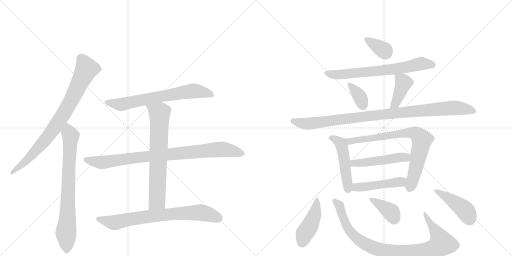
t = 0.00 s
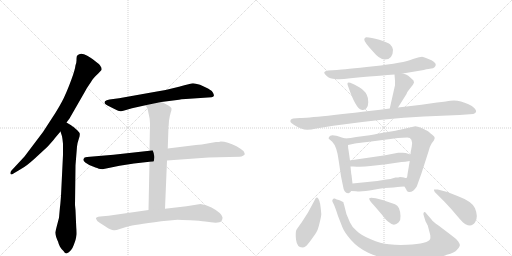
t = 2.87 s
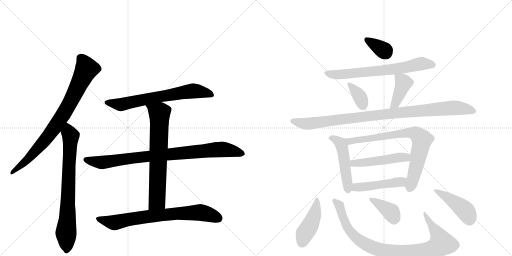
t = 5.73 s
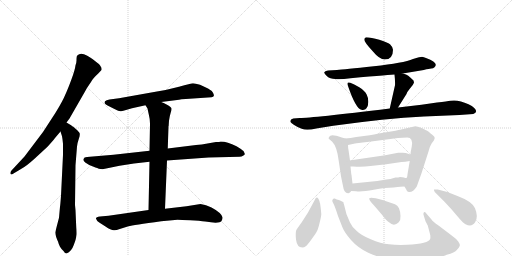
t = 8.60 s
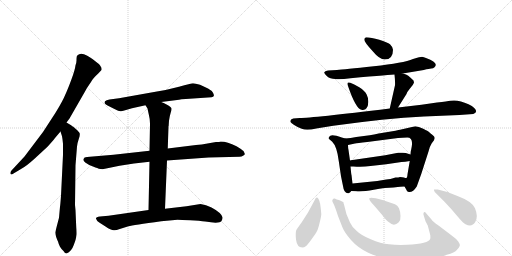
t = 11.46 s
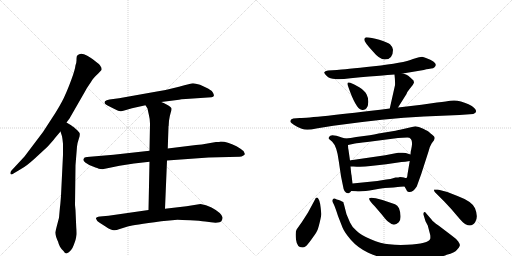
t = 14.33 s

The animated SVG that drew these frames (rendered in a browser with its animation timeline set to each time). Animation: 19 CSS @keyframes rules; one cycle of 14.33 s.

<svg version="1.1" viewBox="0 0 2048 1024" xmlns="http://www.w3.org/2000/svg">
  <g stroke="lightgray" stroke-dasharray="1,1" stroke-width="1" transform="scale(4, 4)">
    <line x1="0" y1="0" x2="256" y2="256"></line>
    <line x1="256" y1="0" x2="0" y2="256"></line>
    <line x1="128" y1="0" x2="128" y2="256"></line>
    <line x1="0" y1="128" x2="256" y2="128"></line>
    <line x1="256" y1="0" x2="512" y2="256"></line>
    <line x1="512" y1="0" x2="256" y2="256"></line>
    <line x1="384" y1="0" x2="384" y2="256"></line>
    <line x1="256" y1="128" x2="512" y2="128"></line>
  </g>
<g transform="scale(1, -1) translate(0, -850)">
   <style type="text/css">
    @keyframes keyframes0 {
      from {
       stroke: black;
       stroke-dashoffset: 821;
       stroke-width: 128;
       }
       73% {
       animation-timing-function: step-end;
       stroke: black;
       stroke-dashoffset: 0;
       stroke-width: 128;
       }
       to {
       stroke: black;
       stroke-width: 1024;
       }
       }
       #make-me-a-hanzi-animation-0 {
         animation: keyframes0 0.918132s both;
         animation-delay: 0.000000s;
         animation-timing-function: linear;
       }
    @keyframes keyframes1 {
      from {
       stroke: black;
       stroke-dashoffset: 761;
       stroke-width: 128;
       }
       71% {
       animation-timing-function: step-end;
       stroke: black;
       stroke-dashoffset: 0;
       stroke-width: 128;
       }
       to {
       stroke: black;
       stroke-width: 1024;
       }
       }
       #make-me-a-hanzi-animation-1 {
         animation: keyframes1 0.869303s both;
         animation-delay: 0.918132s;
         animation-timing-function: linear;
       }
    @keyframes keyframes2 {
      from {
       stroke: black;
       stroke-dashoffset: 681;
       stroke-width: 128;
       }
       69% {
       animation-timing-function: step-end;
       stroke: black;
       stroke-dashoffset: 0;
       stroke-width: 128;
       }
       to {
       stroke: black;
       stroke-width: 1024;
       }
       }
       #make-me-a-hanzi-animation-2 {
         animation: keyframes2 0.804199s both;
         animation-delay: 1.787435s;
         animation-timing-function: linear;
       }
    @keyframes keyframes3 {
      from {
       stroke: black;
       stroke-dashoffset: 886;
       stroke-width: 128;
       }
       74% {
       animation-timing-function: step-end;
       stroke: black;
       stroke-dashoffset: 0;
       stroke-width: 128;
       }
       to {
       stroke: black;
       stroke-width: 1024;
       }
       }
       #make-me-a-hanzi-animation-3 {
         animation: keyframes3 0.971029s both;
         animation-delay: 2.591634s;
         animation-timing-function: linear;
       }
    @keyframes keyframes4 {
      from {
       stroke: black;
       stroke-dashoffset: 703;
       stroke-width: 128;
       }
       70% {
       animation-timing-function: step-end;
       stroke: black;
       stroke-dashoffset: 0;
       stroke-width: 128;
       }
       to {
       stroke: black;
       stroke-width: 1024;
       }
       }
       #make-me-a-hanzi-animation-4 {
         animation: keyframes4 0.822103s both;
         animation-delay: 3.562663s;
         animation-timing-function: linear;
       }
    @keyframes keyframes5 {
      from {
       stroke: black;
       stroke-dashoffset: 748;
       stroke-width: 128;
       }
       71% {
       animation-timing-function: step-end;
       stroke: black;
       stroke-dashoffset: 0;
       stroke-width: 128;
       }
       to {
       stroke: black;
       stroke-width: 1024;
       }
       }
       #make-me-a-hanzi-animation-5 {
         animation: keyframes5 0.858724s both;
         animation-delay: 4.384766s;
         animation-timing-function: linear;
       }
    @keyframes keyframes6 {
      from {
       stroke: black;
       stroke-dashoffset: 348;
       stroke-width: 128;
       }
       53% {
       animation-timing-function: step-end;
       stroke: black;
       stroke-dashoffset: 0;
       stroke-width: 128;
       }
       to {
       stroke: black;
       stroke-width: 1024;
       }
       }
       #make-me-a-hanzi-animation-6 {
         animation: keyframes6 0.533203s both;
         animation-delay: 5.243490s;
         animation-timing-function: linear;
       }
    @keyframes keyframes7 {
      from {
       stroke: black;
       stroke-dashoffset: 689;
       stroke-width: 128;
       }
       69% {
       animation-timing-function: step-end;
       stroke: black;
       stroke-dashoffset: 0;
       stroke-width: 128;
       }
       to {
       stroke: black;
       stroke-width: 1024;
       }
       }
       #make-me-a-hanzi-animation-7 {
         animation: keyframes7 0.810710s both;
         animation-delay: 5.776693s;
         animation-timing-function: linear;
       }
    @keyframes keyframes8 {
      from {
       stroke: black;
       stroke-dashoffset: 351;
       stroke-width: 128;
       }
       53% {
       animation-timing-function: step-end;
       stroke: black;
       stroke-dashoffset: 0;
       stroke-width: 128;
       }
       to {
       stroke: black;
       stroke-width: 1024;
       }
       }
       #make-me-a-hanzi-animation-8 {
         animation: keyframes8 0.535645s both;
         animation-delay: 6.587402s;
         animation-timing-function: linear;
       }
    @keyframes keyframes9 {
      from {
       stroke: black;
       stroke-dashoffset: 404;
       stroke-width: 128;
       }
       57% {
       animation-timing-function: step-end;
       stroke: black;
       stroke-dashoffset: 0;
       stroke-width: 128;
       }
       to {
       stroke: black;
       stroke-width: 1024;
       }
       }
       #make-me-a-hanzi-animation-9 {
         animation: keyframes9 0.578776s both;
         animation-delay: 7.123047s;
         animation-timing-function: linear;
       }
    @keyframes keyframes10 {
      from {
       stroke: black;
       stroke-dashoffset: 984;
       stroke-width: 128;
       }
       76% {
       animation-timing-function: step-end;
       stroke: black;
       stroke-dashoffset: 0;
       stroke-width: 128;
       }
       to {
       stroke: black;
       stroke-width: 1024;
       }
       }
       #make-me-a-hanzi-animation-10 {
         animation: keyframes10 1.050781s both;
         animation-delay: 7.701823s;
         animation-timing-function: linear;
       }
    @keyframes keyframes11 {
      from {
       stroke: black;
       stroke-dashoffset: 489;
       stroke-width: 128;
       }
       61% {
       animation-timing-function: step-end;
       stroke: black;
       stroke-dashoffset: 0;
       stroke-width: 128;
       }
       to {
       stroke: black;
       stroke-width: 1024;
       }
       }
       #make-me-a-hanzi-animation-11 {
         animation: keyframes11 0.647949s both;
         animation-delay: 8.752604s;
         animation-timing-function: linear;
       }
    @keyframes keyframes12 {
      from {
       stroke: black;
       stroke-dashoffset: 770;
       stroke-width: 128;
       }
       71% {
       animation-timing-function: step-end;
       stroke: black;
       stroke-dashoffset: 0;
       stroke-width: 128;
       }
       to {
       stroke: black;
       stroke-width: 1024;
       }
       }
       #make-me-a-hanzi-animation-12 {
         animation: keyframes12 0.876628s both;
         animation-delay: 9.400553s;
         animation-timing-function: linear;
       }
    @keyframes keyframes13 {
      from {
       stroke: black;
       stroke-dashoffset: 489;
       stroke-width: 128;
       }
       61% {
       animation-timing-function: step-end;
       stroke: black;
       stroke-dashoffset: 0;
       stroke-width: 128;
       }
       to {
       stroke: black;
       stroke-width: 1024;
       }
       }
       #make-me-a-hanzi-animation-13 {
         animation: keyframes13 0.647949s both;
         animation-delay: 10.277181s;
         animation-timing-function: linear;
       }
    @keyframes keyframes14 {
      from {
       stroke: black;
       stroke-dashoffset: 471;
       stroke-width: 128;
       }
       61% {
       animation-timing-function: step-end;
       stroke: black;
       stroke-dashoffset: 0;
       stroke-width: 128;
       }
       to {
       stroke: black;
       stroke-width: 1024;
       }
       }
       #make-me-a-hanzi-animation-14 {
         animation: keyframes14 0.633301s both;
         animation-delay: 10.925130s;
         animation-timing-function: linear;
       }
    @keyframes keyframes15 {
      from {
       stroke: black;
       stroke-dashoffset: 434;
       stroke-width: 128;
       }
       59% {
       animation-timing-function: step-end;
       stroke: black;
       stroke-dashoffset: 0;
       stroke-width: 128;
       }
       to {
       stroke: black;
       stroke-width: 1024;
       }
       }
       #make-me-a-hanzi-animation-15 {
         animation: keyframes15 0.603190s both;
         animation-delay: 11.558431s;
         animation-timing-function: linear;
       }
    @keyframes keyframes16 {
      from {
       stroke: black;
       stroke-dashoffset: 928;
       stroke-width: 128;
       }
       75% {
       animation-timing-function: step-end;
       stroke: black;
       stroke-dashoffset: 0;
       stroke-width: 128;
       }
       to {
       stroke: black;
       stroke-width: 1024;
       }
       }
       #make-me-a-hanzi-animation-16 {
         animation: keyframes16 1.005208s both;
         animation-delay: 12.161621s;
         animation-timing-function: linear;
       }
    @keyframes keyframes17 {
      from {
       stroke: black;
       stroke-dashoffset: 373;
       stroke-width: 128;
       }
       55% {
       animation-timing-function: step-end;
       stroke: black;
       stroke-dashoffset: 0;
       stroke-width: 128;
       }
       to {
       stroke: black;
       stroke-width: 1024;
       }
       }
       #make-me-a-hanzi-animation-17 {
         animation: keyframes17 0.553548s both;
         animation-delay: 13.166829s;
         animation-timing-function: linear;
       }
    @keyframes keyframes18 {
      from {
       stroke: black;
       stroke-dashoffset: 439;
       stroke-width: 128;
       }
       59% {
       animation-timing-function: step-end;
       stroke: black;
       stroke-dashoffset: 0;
       stroke-width: 128;
       }
       to {
       stroke: black;
       stroke-width: 1024;
       }
       }
       #make-me-a-hanzi-animation-18 {
         animation: keyframes18 0.607259s both;
         animation-delay: 13.720378s;
         animation-timing-function: linear;
       }
</style>
<path d="M 266 360 L 278 376 L 340 484 Q 347 498 362 519 Q 370 534 376 539 Q 385 550 392 555 L 406 570 Q 408 578 402 585 Q 400 592 380 606 Q 375 611 349 627 Q 323 642 310 629 Q 306 626 306 614 Q 307 602 302 589 Q 300 571 286 533 Q 272 495 261 471 Q 251 446 222 399 L 172 322 L 98 224 L 46 168 Q 40 161 42 155 Q 44 149 54 156 L 84 174 Q 105 185 138 215 L 190 263 Q 211 286 220 298 L 242 324 L 266 360 Z" fill="lightgray"></path> 
<path d="M 302 9 L 300 30 L 302 189 L 308 264 Q 310 280 315 294 Q 320 308 319 314 Q 319 319 310 328 L 292 344 Q 288 345 286 348 L 266 360 C 240 375 233 353 242 324 L 248 305 Q 250 296 252 275 L 252 231 L 244 67 Q 241 27 240 23 L 236 -21 Q 222 -74 221 -80 Q 221 -86 225 -99 Q 230 -113 232 -116 Q 234 -125 240 -137 Q 247 -149 254 -154 Q 260 -164 266 -164 Q 286 -156 295 -130 Q 305 -104 305 -94 Q 307 -86 305 -60 L 302 9 Z" fill="lightgray"></path> 
<path d="M 645 442 L 716 451 Q 723 453 743 454 L 846 461 Q 854 462 855 466 Q 857 469 852 479 Q 847 488 832 496 L 800 511 Q 781 517 772 517 Q 764 516 716 503 Q 668 490 622 483 L 476 457 L 438 452 Q 425 450 420 445 Q 416 440 420 435 Q 425 430 430 428 L 460 413 Q 475 404 484 405 Q 493 406 504 410 L 528 417 L 582 429 L 645 442 Z" fill="lightgray"></path> 
<path d="M 598 247 L 454 231 L 348 222 Q 336 222 334 214 Q 331 207 341 200 Q 351 192 372 184 Q 394 176 395 175 L 410 173 L 478 187 L 536 196 L 598 203 L 668 208 L 834 220 L 958 223 Q 967 223 972 227 Q 978 230 979 233 Q 980 235 974 246 Q 967 252 946 265 Q 909 284 883 284 Q 878 282 864 282 L 824 275 Q 810 272 784 270 L 671 256 L 598 247 Z" fill="lightgray"></path> 
<path d="M 675 353 L 676 367 Q 679 388 683 400 Q 687 411 686 416 Q 685 421 670 430 Q 656 438 645 442 C 617 454 566 455 582 429 L 590 416 L 596 388 Q 600 373 600 356 L 598 247 L 598 203 L 594 10 C 593 -20 659 -15 660 15 L 668 208 L 671 256 L 674 345 Q 675 346 675 353 Z" fill="lightgray"></path> 
<path d="M 594 10 L 434 -13 L 400 -16 Q 384 -18 384 -24 L 384 -26 Q 387 -27 387 -30 Q 387 -34 400 -42 L 422 -56 Q 433 -64 441 -67 Q 450 -70 455 -71 Q 461 -73 479 -66 L 514 -55 Q 531 -51 645 -35 L 710 -29 Q 723 -29 761 -31 Q 800 -33 821 -36 Q 877 -46 886 -34 Q 891 -25 890 -19 Q 885 -1 846 20 Q 824 32 802 34 L 746 25 L 660 15 L 594 10 Z" fill="lightgray"></path> 
<path d="M 1465 701 Q 1457 700 1457 691 Q 1457 682 1491 645 Q 1518 612 1539 612 Q 1572 612 1572 651 Q 1572 661 1560 673 Q 1550 681 1517 691 Q 1484 701 1465 701 Z" fill="lightgray"></path> 
<path d="M 1611 556 L 1695 570 Q 1718 576 1725 576 Q 1733 576 1738 581 Q 1757 599 1704 618 Q 1695 622 1688 623 Q 1682 623 1652 614 Q 1615 598 1495 585 Q 1375 572 1348 570 L 1312 568 Q 1299 566 1297 561 Q 1296 556 1308 545 Q 1320 534 1341 534 Q 1359 531 1402 537 Q 1571 552 1578 552 L 1611 556 Z" fill="lightgray"></path> 
<path d="M 1401 519 Q 1385 525 1392 506 Q 1423 415 1446 411 Q 1458 408 1465 416 Q 1473 424 1473 441 Q 1474 457 1467 471 Q 1460 487 1437 501 Q 1415 514 1401 519 Z" fill="lightgray"></path> 
<path d="M 1592 420 L 1626 474 Q 1628 482 1639 495 L 1651 510 Q 1656 519 1656 520 L 1654 528 Q 1641 541 1633 547 Q 1626 552 1611 556 C 1582 564 1577 566 1578 552 Q 1581 525 1580 509 L 1559 416 C 1552 387 1576 395 1592 420 Z" fill="lightgray"></path> 
<path d="M 1199 378 L 1173 376 Q 1159 373 1162 362 Q 1163 359 1175 351 Q 1188 342 1207 335 Q 1226 327 1265 336 L 1333 347 Q 1540 376 1696 384 L 1838 390 L 1893 394 Q 1914 402 1897 418 Q 1889 426 1874 433 Q 1833 453 1801 447 Q 1791 445 1748 440 L 1686 431 L 1592 420 L 1559 416 Q 1246 378 1199 378 Z" fill="lightgray"></path> 
<path d="M 1381 296 L 1367 300 Q 1322 317 1317 303 Q 1313 298 1315 295 L 1329 283 Q 1348 264 1355 206 L 1364 145 L 1372 106 Q 1376 75 1394 77 Q 1400 78 1405 86 C 1412 95 1412 95 1410 116 L 1406 150 Q 1405 151 1402 184 L 1400 208 L 1394 250 Q 1392 258 1392 270 C 1391 293 1391 293 1381 296 Z" fill="lightgray"></path> 
<path d="M 1479 309 L 1425 302 Q 1402 297 1381 296 C 1351 293 1363 264 1392 270 L 1420 276 Q 1427 278 1469 282 L 1592 298 L 1629 300 Q 1653 300 1647 264 L 1644 248 Q 1643 248 1642 232 L 1639 206 L 1630 153 Q 1629 138 1625 138 C 1616 110 1615 109 1618 104 L 1625 92 Q 1627 83 1635 82 Q 1652 80 1667 104 L 1685 154 L 1714 244 Q 1720 267 1727 277 L 1736 289 L 1739 298 Q 1739 304 1729 311 Q 1720 318 1716 322 Q 1713 325 1693 335 Q 1674 345 1661 345 L 1600 331 Q 1594 329 1539 320 Q 1484 310 1479 309 Z" fill="lightgray"></path> 
<path d="M 1642 232 L 1623 238 Q 1613 240 1604 239 L 1593 239 Q 1588 239 1582 237 L 1541 229 L 1431 213 Q 1402 209 1400 208 C 1371 202 1372 184 1402 184 L 1414 184 Q 1449 181 1482 186 L 1545 193 L 1606 202 Q 1620 202 1639 206 C 1668 212 1671 223 1642 232 Z" fill="lightgray"></path> 
<path d="M 1405 86 L 1424 85 Q 1448 82 1495 91 Q 1542 100 1574 100 L 1591 102 Q 1597 104 1618 104 C 1648 104 1655 133 1625 138 Q 1623 137 1616 140 Q 1610 142 1600 142 Q 1595 140 1582 140 Q 1560 133 1545 132 L 1509 126 L 1410 116 C 1380 113 1375 88 1405 86 Z" fill="lightgray"></path> 
<path d="M 1274 54 Q 1266 67 1259 50 L 1232 0 L 1207 -39 Q 1191 -61 1186 -69 Q 1181 -77 1184 -108 Q 1188 -140 1209 -140 Q 1217 -140 1223 -135 Q 1229 -131 1247 -106 Q 1265 -81 1268 -74 Q 1272 -68 1279 -39 Q 1286 -11 1285 -4 Q 1281 46 1274 54 Z" fill="lightgray"></path> 
<path d="M 1726 -28 L 1707 -6 Q 1700 5 1696 1 Q 1692 -4 1695 -12 L 1702 -35 L 1711 -52 L 1721 -90 Q 1722 -101 1721 -105 Q 1715 -125 1628 -129 Q 1589 -131 1556 -127 Q 1523 -124 1483 -107 Q 1444 -91 1427 -74 Q 1407 -57 1400 -40 L 1386 -7 L 1376 32 Q 1374 37 1374 40 Q 1374 42 1368 44 Q 1364 48 1355 50 Q 1347 52 1339 56 Q 1333 57 1331 52 Q 1327 47 1332 39 Q 1338 30 1352 -14 L 1370 -60 Q 1378 -80 1404 -110 Q 1431 -141 1473 -161 Q 1516 -181 1563 -187 Q 1596 -193 1669 -190 Q 1742 -188 1787 -169 Q 1819 -161 1828 -149 Q 1838 -139 1839 -133 Q 1841 -128 1833 -116 Q 1825 -105 1808 -93 L 1754 -52 Q 1731 -36 1726 -28 Z" fill="lightgray"></path> 
<path d="M 1498 26 L 1528 -9 Q 1546 -33 1556 -39 Q 1576 -58 1595 -39 Q 1603 -31 1602 -14 Q 1602 2 1596 17 Q 1590 29 1580 33 L 1530 50 L 1503 57 Q 1481 62 1477 57 Q 1474 51 1498 26 Z" fill="lightgray"></path> 
<path d="M 1751 92 L 1736 92 Q 1735 89 1739 82 L 1777 44 Q 1805 15 1828 -13 Q 1852 -42 1862 -47 Q 1888 -60 1901 -38 Q 1914 -17 1900 17 Q 1889 44 1830 66 Q 1792 84 1751 92 Z" fill="lightgray"></path> 
      <clipPath id="make-me-a-hanzi-clip-0">
      <path d="M 266 360 L 278 376 L 340 484 Q 347 498 362 519 Q 370 534 376 539 Q 385 550 392 555 L 406 570 Q 408 578 402 585 Q 400 592 380 606 Q 375 611 349 627 Q 323 642 310 629 Q 306 626 306 614 Q 307 602 302 589 Q 300 571 286 533 Q 272 495 261 471 Q 251 446 222 399 L 172 322 L 98 224 L 46 168 Q 40 161 42 155 Q 44 149 54 156 L 84 174 Q 105 185 138 215 L 190 263 Q 211 286 220 298 L 242 324 L 266 360 Z" fill="lightgray"></path>
      </clipPath>
      <path clip-path="url(#make-me-a-hanzi-clip-0)" d="M 323 618 L 346 574 L 256 397 L 178 287 L 109 211 L 48 160 " fill="none" id="make-me-a-hanzi-animation-0" stroke-dasharray="693 1386" stroke-linecap="round"></path>

      <clipPath id="make-me-a-hanzi-clip-1">
      <path d="M 302 9 L 300 30 L 302 189 L 308 264 Q 310 280 315 294 Q 320 308 319 314 Q 319 319 310 328 L 292 344 Q 288 345 286 348 L 266 360 C 240 375 233 353 242 324 L 248 305 Q 250 296 252 275 L 252 231 L 244 67 Q 241 27 240 23 L 236 -21 Q 222 -74 221 -80 Q 221 -86 225 -99 Q 230 -113 232 -116 Q 234 -125 240 -137 Q 247 -149 254 -154 Q 260 -164 266 -164 Q 286 -156 295 -130 Q 305 -104 305 -94 Q 307 -86 305 -60 L 302 9 Z" fill="lightgray"></path>
      </clipPath>
      <path clip-path="url(#make-me-a-hanzi-clip-1)" d="M 267 351 L 282 296 L 264 -78 L 267 -151 " fill="none" id="make-me-a-hanzi-animation-1" stroke-dasharray="633 1266" stroke-linecap="round"></path>

      <clipPath id="make-me-a-hanzi-clip-2">
      <path d="M 645 442 L 716 451 Q 723 453 743 454 L 846 461 Q 854 462 855 466 Q 857 469 852 479 Q 847 488 832 496 L 800 511 Q 781 517 772 517 Q 764 516 716 503 Q 668 490 622 483 L 476 457 L 438 452 Q 425 450 420 445 Q 416 440 420 435 Q 425 430 430 428 L 460 413 Q 475 404 484 405 Q 493 406 504 410 L 528 417 L 582 429 L 645 442 Z" fill="lightgray"></path>
      </clipPath>
      <path clip-path="url(#make-me-a-hanzi-clip-2)" d="M 428 440 L 482 431 L 767 486 L 846 471 " fill="none" id="make-me-a-hanzi-animation-2" stroke-dasharray="553 1106" stroke-linecap="round"></path>

      <clipPath id="make-me-a-hanzi-clip-3">
      <path d="M 598 247 L 454 231 L 348 222 Q 336 222 334 214 Q 331 207 341 200 Q 351 192 372 184 Q 394 176 395 175 L 410 173 L 478 187 L 536 196 L 598 203 L 668 208 L 834 220 L 958 223 Q 967 223 972 227 Q 978 230 979 233 Q 980 235 974 246 Q 967 252 946 265 Q 909 284 883 284 Q 878 282 864 282 L 824 275 Q 810 272 784 270 L 671 256 L 598 247 Z" fill="lightgray"></path>
      </clipPath>
      <path clip-path="url(#make-me-a-hanzi-clip-3)" d="M 345 211 L 412 200 L 536 219 L 886 252 L 970 237 " fill="none" id="make-me-a-hanzi-animation-3" stroke-dasharray="758 1516" stroke-linecap="round"></path>

      <clipPath id="make-me-a-hanzi-clip-4">
      <path d="M 675 353 L 676 367 Q 679 388 683 400 Q 687 411 686 416 Q 685 421 670 430 Q 656 438 645 442 C 617 454 566 455 582 429 L 590 416 L 596 388 Q 600 373 600 356 L 598 247 L 598 203 L 594 10 C 593 -20 659 -15 660 15 L 668 208 L 671 256 L 674 345 Q 675 346 675 353 Z" fill="lightgray"></path>
      </clipPath>
      <path clip-path="url(#make-me-a-hanzi-clip-4)" d="M 589 425 L 638 397 L 629 53 L 600 17 " fill="none" id="make-me-a-hanzi-animation-4" stroke-dasharray="575 1150" stroke-linecap="round"></path>

      <clipPath id="make-me-a-hanzi-clip-5">
      <path d="M 594 10 L 434 -13 L 400 -16 Q 384 -18 384 -24 L 384 -26 Q 387 -27 387 -30 Q 387 -34 400 -42 L 422 -56 Q 433 -64 441 -67 Q 450 -70 455 -71 Q 461 -73 479 -66 L 514 -55 Q 531 -51 645 -35 L 710 -29 Q 723 -29 761 -31 Q 800 -33 821 -36 Q 877 -46 886 -34 Q 891 -25 890 -19 Q 885 -1 846 20 Q 824 32 802 34 L 746 25 L 660 15 L 594 10 Z" fill="lightgray"></path>
      </clipPath>
      <path clip-path="url(#make-me-a-hanzi-clip-5)" d="M 390 -25 L 462 -40 L 590 -16 L 786 0 L 826 -4 L 874 -23 " fill="none" id="make-me-a-hanzi-animation-5" stroke-dasharray="620 1240" stroke-linecap="round"></path>

      <clipPath id="make-me-a-hanzi-clip-6">
      <path d="M 1465 701 Q 1457 700 1457 691 Q 1457 682 1491 645 Q 1518 612 1539 612 Q 1572 612 1572 651 Q 1572 661 1560 673 Q 1550 681 1517 691 Q 1484 701 1465 701 Z" fill="lightgray"></path>
      </clipPath>
      <path clip-path="url(#make-me-a-hanzi-clip-6)" d="M 1467 691 L 1543 640 " fill="none" id="make-me-a-hanzi-animation-6" stroke-dasharray="220 440" stroke-linecap="round"></path>

      <clipPath id="make-me-a-hanzi-clip-7">
      <path d="M 1611 556 L 1695 570 Q 1718 576 1725 576 Q 1733 576 1738 581 Q 1757 599 1704 618 Q 1695 622 1688 623 Q 1682 623 1652 614 Q 1615 598 1495 585 Q 1375 572 1348 570 L 1312 568 Q 1299 566 1297 561 Q 1296 556 1308 545 Q 1320 534 1341 534 Q 1359 531 1402 537 Q 1571 552 1578 552 L 1611 556 Z" fill="lightgray"></path>
      </clipPath>
      <path clip-path="url(#make-me-a-hanzi-clip-7)" d="M 1303 559 L 1336 551 L 1414 555 L 1603 577 L 1687 596 L 1731 591 " fill="none" id="make-me-a-hanzi-animation-7" stroke-dasharray="561 1122" stroke-linecap="round"></path>

      <clipPath id="make-me-a-hanzi-clip-8">
      <path d="M 1401 519 Q 1385 525 1392 506 Q 1423 415 1446 411 Q 1458 408 1465 416 Q 1473 424 1473 441 Q 1474 457 1467 471 Q 1460 487 1437 501 Q 1415 514 1401 519 Z" fill="lightgray"></path>
      </clipPath>
      <path clip-path="url(#make-me-a-hanzi-clip-8)" d="M 1403 508 L 1440 461 L 1452 428 " fill="none" id="make-me-a-hanzi-animation-8" stroke-dasharray="223 446" stroke-linecap="round"></path>

      <clipPath id="make-me-a-hanzi-clip-9">
      <path d="M 1592 420 L 1626 474 Q 1628 482 1639 495 L 1651 510 Q 1656 519 1656 520 L 1654 528 Q 1641 541 1633 547 Q 1626 552 1611 556 C 1582 564 1577 566 1578 552 Q 1581 525 1580 509 L 1559 416 C 1552 387 1576 395 1592 420 Z" fill="lightgray"></path>
      </clipPath>
      <path clip-path="url(#make-me-a-hanzi-clip-9)" d="M 1585 544 L 1614 518 L 1587 450 L 1564 423 " fill="none" id="make-me-a-hanzi-animation-9" stroke-dasharray="276 552" stroke-linecap="round"></path>

      <clipPath id="make-me-a-hanzi-clip-10">
      <path d="M 1199 378 L 1173 376 Q 1159 373 1162 362 Q 1163 359 1175 351 Q 1188 342 1207 335 Q 1226 327 1265 336 L 1333 347 Q 1540 376 1696 384 L 1838 390 L 1893 394 Q 1914 402 1897 418 Q 1889 426 1874 433 Q 1833 453 1801 447 Q 1791 445 1748 440 L 1686 431 L 1592 420 L 1559 416 Q 1246 378 1199 378 Z" fill="lightgray"></path>
      </clipPath>
      <path clip-path="url(#make-me-a-hanzi-clip-10)" d="M 1170 365 L 1237 355 L 1548 396 L 1802 418 L 1842 417 L 1892 406 " fill="none" id="make-me-a-hanzi-animation-10" stroke-dasharray="856 1712" stroke-linecap="round"></path>

      <clipPath id="make-me-a-hanzi-clip-11">
      <path d="M 1381 296 L 1367 300 Q 1322 317 1317 303 Q 1313 298 1315 295 L 1329 283 Q 1348 264 1355 206 L 1364 145 L 1372 106 Q 1376 75 1394 77 Q 1400 78 1405 86 C 1412 95 1412 95 1410 116 L 1406 150 Q 1405 151 1402 184 L 1400 208 L 1394 250 Q 1392 258 1392 270 C 1391 293 1391 293 1381 296 Z" fill="lightgray"></path>
      </clipPath>
      <path clip-path="url(#make-me-a-hanzi-clip-11)" d="M 1323 297 L 1352 287 L 1367 267 L 1392 91 " fill="none" id="make-me-a-hanzi-animation-11" stroke-dasharray="361 722" stroke-linecap="round"></path>

      <clipPath id="make-me-a-hanzi-clip-12">
      <path d="M 1479 309 L 1425 302 Q 1402 297 1381 296 C 1351 293 1363 264 1392 270 L 1420 276 Q 1427 278 1469 282 L 1592 298 L 1629 300 Q 1653 300 1647 264 L 1644 248 Q 1643 248 1642 232 L 1639 206 L 1630 153 Q 1629 138 1625 138 C 1616 110 1615 109 1618 104 L 1625 92 Q 1627 83 1635 82 Q 1652 80 1667 104 L 1685 154 L 1714 244 Q 1720 267 1727 277 L 1736 289 L 1739 298 Q 1739 304 1729 311 Q 1720 318 1716 322 Q 1713 325 1693 335 Q 1674 345 1661 345 L 1600 331 Q 1594 329 1539 320 Q 1484 310 1479 309 Z" fill="lightgray"></path>
      </clipPath>
      <path clip-path="url(#make-me-a-hanzi-clip-12)" d="M 1389 292 L 1411 286 L 1627 319 L 1667 314 L 1688 291 L 1639 96 " fill="none" id="make-me-a-hanzi-animation-12" stroke-dasharray="642 1284" stroke-linecap="round"></path>

      <clipPath id="make-me-a-hanzi-clip-13">
      <path d="M 1642 232 L 1623 238 Q 1613 240 1604 239 L 1593 239 Q 1588 239 1582 237 L 1541 229 L 1431 213 Q 1402 209 1400 208 C 1371 202 1372 184 1402 184 L 1414 184 Q 1449 181 1482 186 L 1545 193 L 1606 202 Q 1620 202 1639 206 C 1668 212 1671 223 1642 232 Z" fill="lightgray"></path>
      </clipPath>
      <path clip-path="url(#make-me-a-hanzi-clip-13)" d="M 1406 202 L 1414 197 L 1448 198 L 1635 226 " fill="none" id="make-me-a-hanzi-animation-13" stroke-dasharray="361 722" stroke-linecap="round"></path>

      <clipPath id="make-me-a-hanzi-clip-14">
      <path d="M 1405 86 L 1424 85 Q 1448 82 1495 91 Q 1542 100 1574 100 L 1591 102 Q 1597 104 1618 104 C 1648 104 1655 133 1625 138 Q 1623 137 1616 140 Q 1610 142 1600 142 Q 1595 140 1582 140 Q 1560 133 1545 132 L 1509 126 L 1410 116 C 1380 113 1375 88 1405 86 Z" fill="lightgray"></path>
      </clipPath>
      <path clip-path="url(#make-me-a-hanzi-clip-14)" d="M 1410 93 L 1424 101 L 1593 121 L 1619 133 " fill="none" id="make-me-a-hanzi-animation-14" stroke-dasharray="343 686" stroke-linecap="round"></path>

      <clipPath id="make-me-a-hanzi-clip-15">
      <path d="M 1274 54 Q 1266 67 1259 50 L 1232 0 L 1207 -39 Q 1191 -61 1186 -69 Q 1181 -77 1184 -108 Q 1188 -140 1209 -140 Q 1217 -140 1223 -135 Q 1229 -131 1247 -106 Q 1265 -81 1268 -74 Q 1272 -68 1279 -39 Q 1286 -11 1285 -4 Q 1281 46 1274 54 Z" fill="lightgray"></path>
      </clipPath>
      <path clip-path="url(#make-me-a-hanzi-clip-15)" d="M 1268 47 L 1257 -12 L 1218 -85 L 1209 -119 " fill="none" id="make-me-a-hanzi-animation-15" stroke-dasharray="306 612" stroke-linecap="round"></path>

      <clipPath id="make-me-a-hanzi-clip-16">
      <path d="M 1726 -28 L 1707 -6 Q 1700 5 1696 1 Q 1692 -4 1695 -12 L 1702 -35 L 1711 -52 L 1721 -90 Q 1722 -101 1721 -105 Q 1715 -125 1628 -129 Q 1589 -131 1556 -127 Q 1523 -124 1483 -107 Q 1444 -91 1427 -74 Q 1407 -57 1400 -40 L 1386 -7 L 1376 32 Q 1374 37 1374 40 Q 1374 42 1368 44 Q 1364 48 1355 50 Q 1347 52 1339 56 Q 1333 57 1331 52 Q 1327 47 1332 39 Q 1338 30 1352 -14 L 1370 -60 Q 1378 -80 1404 -110 Q 1431 -141 1473 -161 Q 1516 -181 1563 -187 Q 1596 -193 1669 -190 Q 1742 -188 1787 -169 Q 1819 -161 1828 -149 Q 1838 -139 1839 -133 Q 1841 -128 1833 -116 Q 1825 -105 1808 -93 L 1754 -52 Q 1731 -36 1726 -28 Z" fill="lightgray"></path>
      </clipPath>
      <path clip-path="url(#make-me-a-hanzi-clip-16)" d="M 1339 46 L 1355 32 L 1384 -48 L 1413 -90 L 1466 -128 L 1546 -155 L 1582 -160 L 1693 -156 L 1737 -144 L 1764 -127 L 1765 -116 L 1752 -88 L 1699 -6 " fill="none" id="make-me-a-hanzi-animation-16" stroke-dasharray="800 1600" stroke-linecap="round"></path>

      <clipPath id="make-me-a-hanzi-clip-17">
      <path d="M 1498 26 L 1528 -9 Q 1546 -33 1556 -39 Q 1576 -58 1595 -39 Q 1603 -31 1602 -14 Q 1602 2 1596 17 Q 1590 29 1580 33 L 1530 50 L 1503 57 Q 1481 62 1477 57 Q 1474 51 1498 26 Z" fill="lightgray"></path>
      </clipPath>
      <path clip-path="url(#make-me-a-hanzi-clip-17)" d="M 1490 43 L 1513 40 L 1527 21 L 1548 20 L 1576 -20 " fill="none" id="make-me-a-hanzi-animation-17" stroke-dasharray="245 490" stroke-linecap="round"></path>

      <clipPath id="make-me-a-hanzi-clip-18">
      <path d="M 1751 92 L 1736 92 Q 1735 89 1739 82 L 1777 44 Q 1805 15 1828 -13 Q 1852 -42 1862 -47 Q 1888 -60 1901 -38 Q 1914 -17 1900 17 Q 1889 44 1830 66 Q 1792 84 1751 92 Z" fill="lightgray"></path>
      </clipPath>
      <path clip-path="url(#make-me-a-hanzi-clip-18)" d="M 1744 89 L 1841 25 L 1868 -2 L 1879 -28 " fill="none" id="make-me-a-hanzi-animation-18" stroke-dasharray="311 622" stroke-linecap="round"></path>

</g>
</svg>
